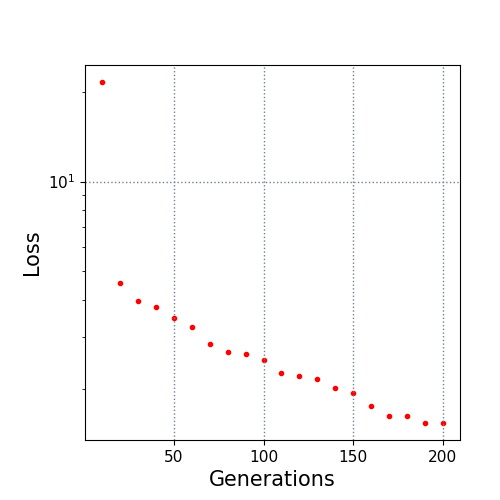

Data behind this chart, as committed beside it:
10.0, 21.662864
20.0, 4.54
30.0, 3.952
40.0, 3.768
50.0, 3.474
60.0, 3.242
70.0, 2.842
80.0, 2.66
90.0, 2.626
100.0, 2.495
110.0, 2.268
120.0, 2.208
130.0, 2.151
140.0, 2.011
150.0, 1.93
160.0, 1.743
170.0, 1.624
180.0, 1.617
190.0, 1.538
200.0, 1.533
